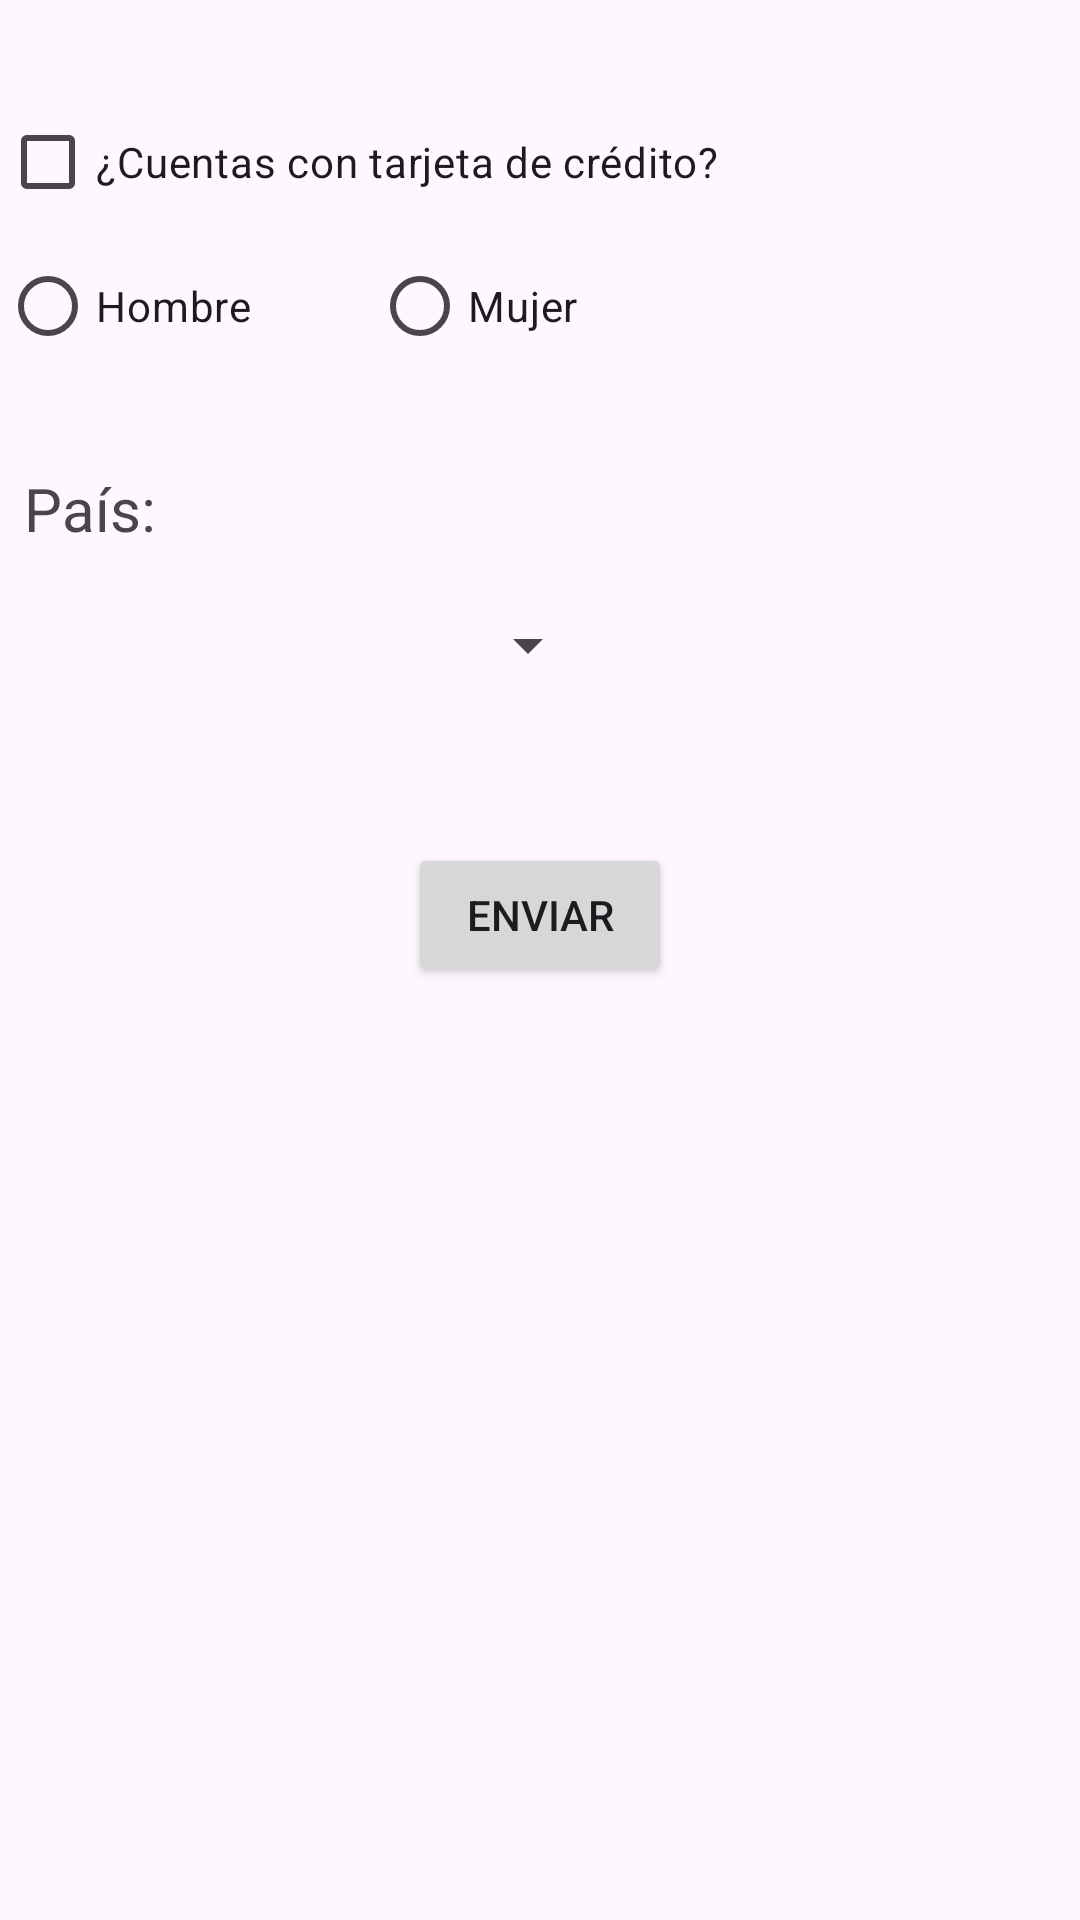

Produce the Android XML layout that renders to this screen, including the resource entries it uses.
<!-- AndroidManifest.xml: application theme Theme.AndroidEjercicio1 -->
<!-- res/layout/activity_selection_component.xml -->
<?xml version="1.0" encoding="utf-8"?>
<androidx.constraintlayout.widget.ConstraintLayout xmlns:android="http://schemas.android.com/apk/res/android"
    xmlns:app="http://schemas.android.com/apk/res-auto"
    xmlns:tools="http://schemas.android.com/tools"
    android:layout_width="match_parent"
    android:layout_height="match_parent"
    tools:context=".ejerciciosm4.ejercicio2.SelectionComponentActivity">

    <CheckBox
        android:id="@+id/cbCreditCard"
        android:layout_marginTop="30dp"
        android:text="¿Cuentas con tarjeta de crédito?"
        app:layout_constraintTop_toTopOf="parent"
        app:layout_constraintStart_toStartOf="parent"
        android:layout_width="wrap_content"
        android:layout_height="wrap_content"/>

    <RadioGroup
        android:id="@+id/rgSex"
        app:layout_constraintTop_toBottomOf="@+id/cbCreditCard"
        app:layout_constraintStart_toStartOf="parent"
        android:orientation="horizontal"
        android:layout_width="wrap_content"
        android:layout_height="wrap_content">
        <RadioButton
            android:id="@+id/rbMan"
            android:text="Hombre"
            android:layout_width="wrap_content"
            android:layout_height="wrap_content"/>
        <RadioButton
            android:id="@+id/rbWoman"
            android:text="Mujer"
            android:layout_marginStart="40dp"
            android:layout_width="wrap_content"
            android:layout_height="wrap_content"/>

    </RadioGroup>

    <TextView
        android:id="@+id/txPais"
        android:text="País:"
        android:layout_marginStart="8dp"
        android:textSize="20dp"
        app:layout_constraintTop_toBottomOf="@id/rgSex"
        android:layout_marginTop="30dp"
        app:layout_constraintStart_toStartOf="parent"
        android:layout_width="wrap_content"

        android:layout_height="wrap_content"/>
    <Spinner
        android:id="@+id/spinner"
        android:layout_width="200dp"
        android:layout_height="wrap_content"
        android:layout_marginTop="20dp"
        app:layout_constraintStart_toStartOf="parent"
        app:layout_constraintTop_toBottomOf="@id/txPais"/>

    <Button
        android:id="@+id/btSend"
        android:text="Enviar"
        app:layout_constraintTop_toTopOf="parent"
        app:layout_constraintStart_toStartOf="parent"
        app:layout_constraintEnd_toEndOf="parent"
        app:layout_constraintBottom_toBottomOf="parent"
        android:layout_marginBottom="30dp"
        android:layout_width="wrap_content"
        android:layout_height="wrap_content"/>
</androidx.constraintlayout.widget.ConstraintLayout>
<!-- resources referenced by this layout -->
<resources>
  <style name="Theme.AndroidEjercicio1" parent="Base.Theme.AndroidEjercicio1" />
  <style name="Base.Theme.AndroidEjercicio1" parent="Theme.Material3.DayNight">
          
          
      </style>
</resources>
